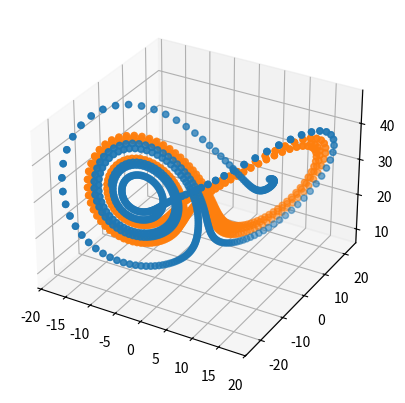

This figure's Python source:
def butterfly_effect(
      xs: list[float], 
      ys: list[float], 
      zs: list[float], 
      iterations: int
) -> tuple[list[float], list[float], list[float]]:
   for i in range(iterations):
      x = xs[i-1]
      y = ys[i-1]
      z = zs[i-1]

      new_x = y - x
      new_x *= σ
      new_x *= dt
      new_x += x

      new_y = ρ - z
      new_y *= x
      new_y -= y
      new_y *= dt
      new_y += y

      new_z = x * y
      new_z -= β * z
      new_z *= dt
      new_z += z

      xs.append(new_x)
      ys.append(new_y)
      zs.append(new_z)

   return xs, ys, zs


σ=10.
ρ=28.
β=8./3.
dt = 1e-2

xs = [-12.]
ys = [-13.]
zs = [31.]

xs2 = [-12.2]
ys2 = [-13.2]
zs2 = [31.2]

xs, ys, zs = butterfly_effect(xs=xs, ys=ys, zs=zs, iterations=1000)
xs2, ys2, zs2 = butterfly_effect(xs=xs2, ys=ys2, zs=zs2, iterations=1000)

print(xs[-1],ys[-1],zs[-1])
print(xs2[-1],ys2[-1],zs2[-1])

from matplotlib.pyplot import figure,show
from mpl_toolkits.mplot3d import Axes3D

fig = figure()
ax = fig.add_subplot(111, projection='3d')
ax.scatter(xs, ys, zs)
ax.scatter(xs2, ys2, zs2)
show()    
